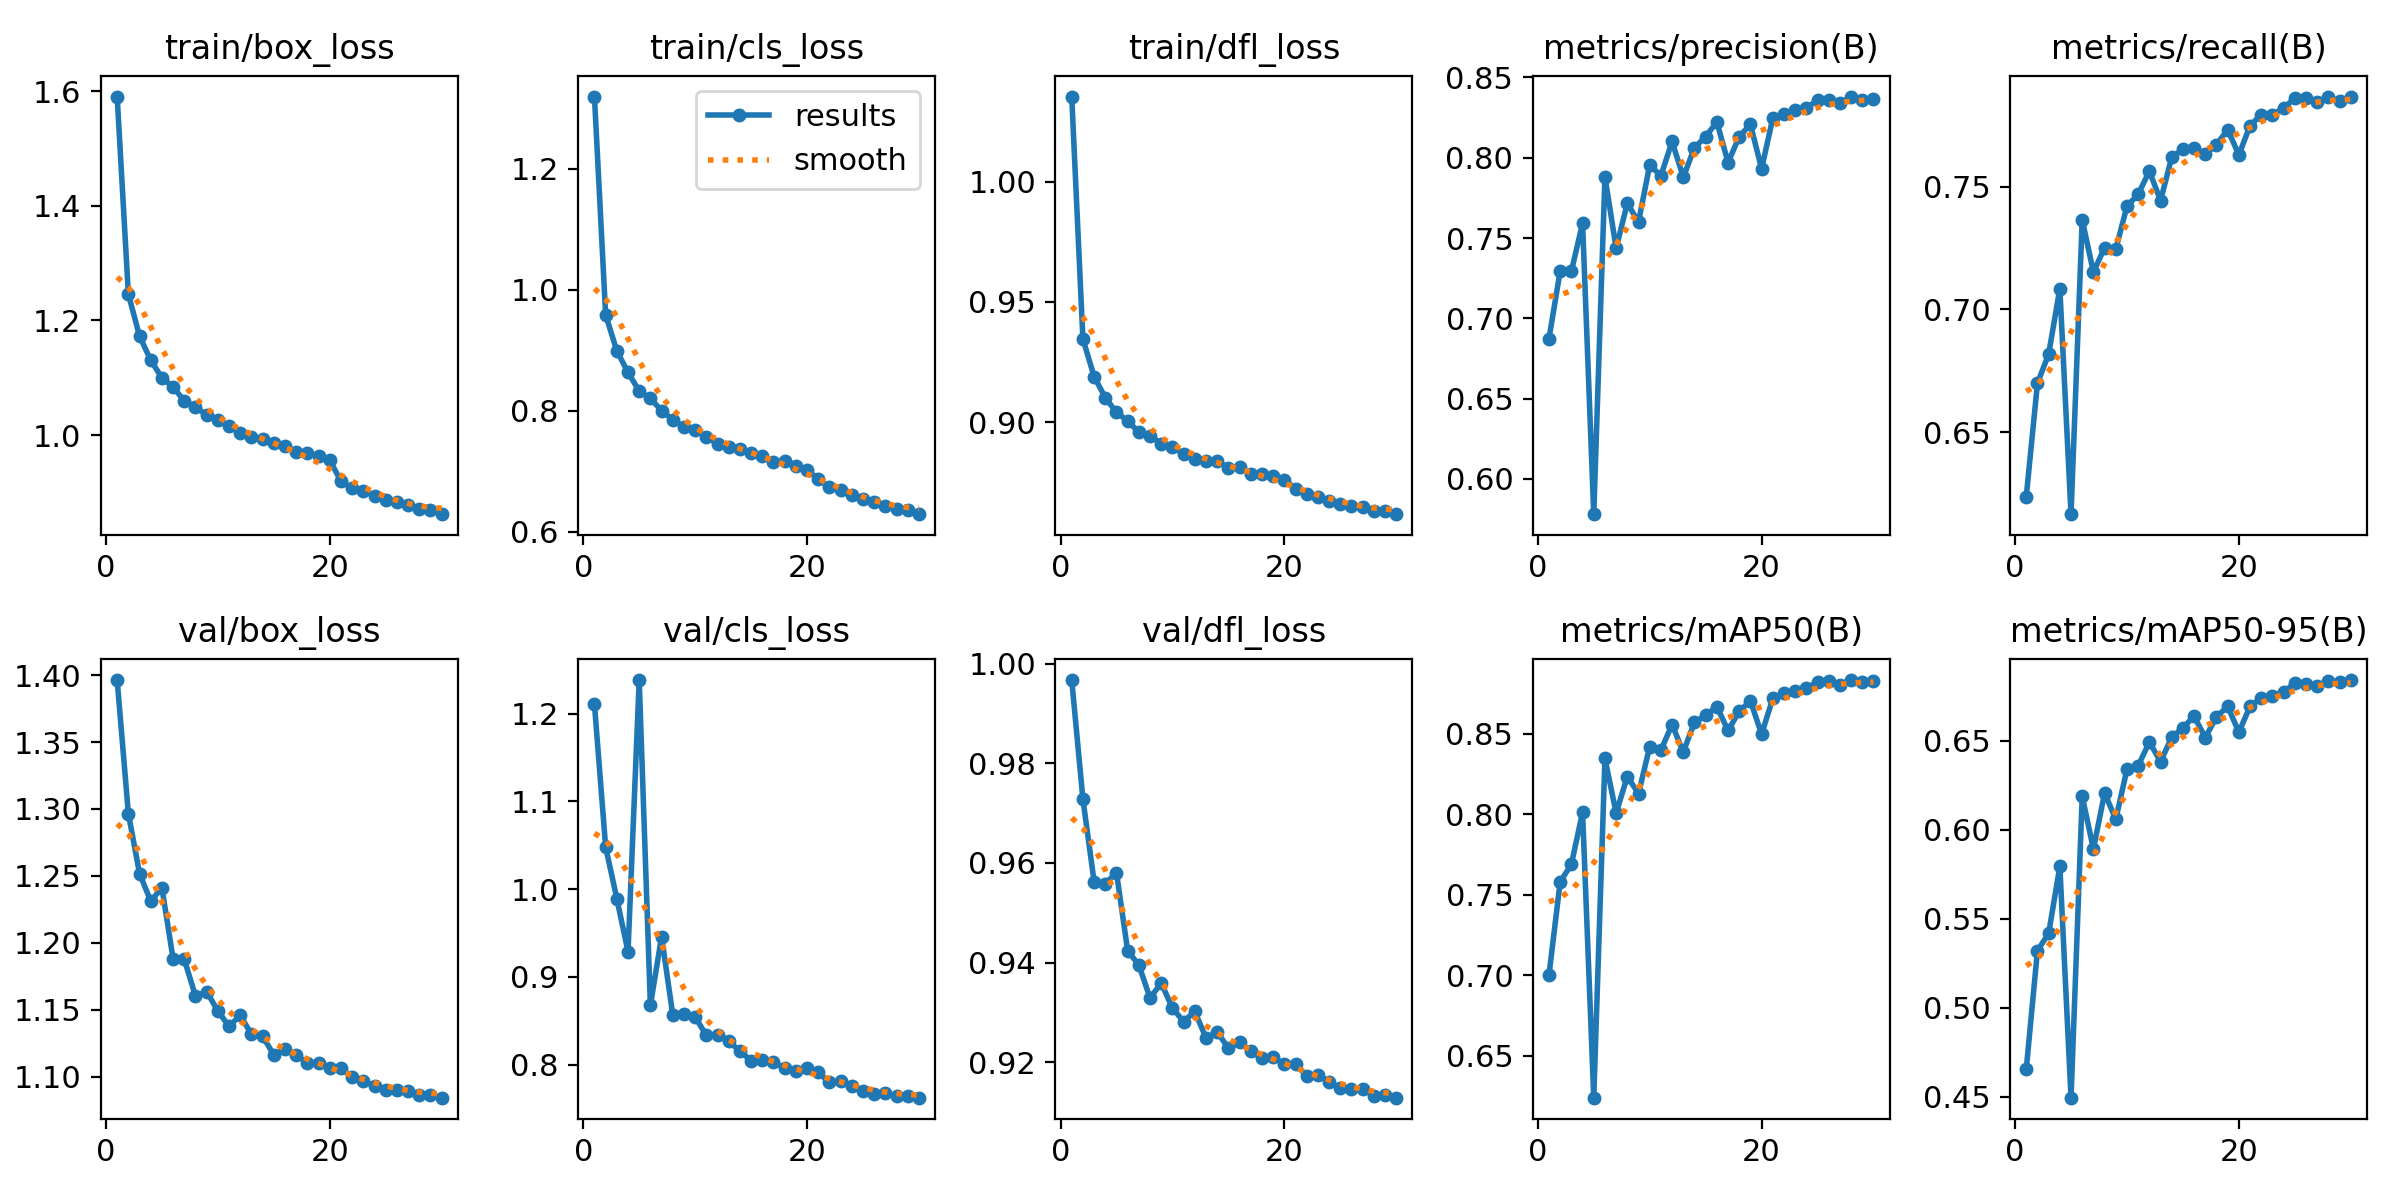

Values plotted in this chart, from the file beside it:
epoch, time, train/box_loss, train/cls_loss, train/dfl_loss, metrics/precision(B), metrics/recall(B), metrics/mAP50(B), metrics/mAP50-95(B), val/box_loss, val/cls_loss, val/dfl_loss, lr/pg0, lr/pg1, lr/pg2
1, 274.3, 1.591, 1.32, 1.035, 0.6874, 0.6238, 0.7003, 0.4656, 1.396, 1.211, 0.9968, 0.0006663, 0.0006663, 0.0006663
2, 541.9, 1.246, 0.9588, 0.9346, 0.7295, 0.67, 0.758, 0.5321, 1.297, 1.048, 0.9728, 0.001289, 0.001289, 0.001289
3, 819.9, 1.173, 0.899, 0.919, 0.7293, 0.6818, 0.7689, 0.5418, 1.252, 0.989, 0.9563, 0.001868, 0.001868, 0.001868
4, 1101, 1.131, 0.8635, 0.9103, 0.7593, 0.7085, 0.8012, 0.5795, 1.231, 0.9286, 0.9559, 0.001802, 0.001802, 0.001802
5, 1356, 1.1, 0.8326, 0.9041, 0.5781, 0.6167, 0.6241, 0.4495, 1.241, 1.238, 0.9581, 0.001736, 0.001736, 0.001736
6, 1612, 1.084, 0.8203, 0.9006, 0.7882, 0.7365, 0.8346, 0.6188, 1.188, 0.8674, 0.9424, 0.00167, 0.00167, 0.00167
7, 1866, 1.059, 0.8003, 0.8959, 0.7436, 0.7152, 0.8007, 0.5893, 1.188, 0.9458, 0.9395, 0.001604, 0.001604, 0.001604
8, 2119, 1.049, 0.785, 0.8942, 0.7717, 0.7251, 0.8234, 0.6207, 1.16, 0.8565, 0.9329, 0.001538, 0.001538, 0.001538
9, 2374, 1.035, 0.7736, 0.8912, 0.76, 0.7245, 0.8128, 0.606, 1.164, 0.8575, 0.9359, 0.001472, 0.001472, 0.001472
10, 5394, 1.026, 0.7677, 0.8896, 0.7955, 0.742, 0.8419, 0.6341, 1.149, 0.8541, 0.9308, 0.001406, 0.001406, 0.001406
11, 5649, 1.015, 0.7575, 0.887, 0.7887, 0.7469, 0.8397, 0.6361, 1.138, 0.8334, 0.9282, 0.00134, 0.00134, 0.00134
12, 5904, 1.003, 0.745, 0.8849, 0.8102, 0.7564, 0.8557, 0.6494, 1.146, 0.8337, 0.9302, 0.001274, 0.001274, 0.001274
13, 6158, 0.9964, 0.7405, 0.8839, 0.7878, 0.7443, 0.8386, 0.6384, 1.132, 0.8265, 0.9249, 0.001208, 0.001208, 0.001208
14, 6411, 0.9931, 0.7368, 0.8838, 0.8063, 0.762, 0.857, 0.652, 1.13, 0.8155, 0.926, 0.001142, 0.001142, 0.001142
15, 6668, 0.9857, 0.7299, 0.8811, 0.8131, 0.7652, 0.8614, 0.6575, 1.116, 0.8041, 0.9228, 0.001076, 0.001076, 0.001076
16, 6922, 0.9804, 0.7255, 0.8814, 0.8224, 0.7659, 0.8668, 0.6638, 1.12, 0.8057, 0.924, 0.00101, 0.00101, 0.00101
17, 7176, 0.9705, 0.7155, 0.8783, 0.797, 0.7632, 0.8519, 0.652, 1.116, 0.8027, 0.9223, 0.000944, 0.000944, 0.000944
18, 8467, 0.9686, 0.7168, 0.8786, 0.8131, 0.7671, 0.8638, 0.6636, 1.11, 0.7961, 0.9207, 0.000878, 0.000878, 0.000878
19, 8720, 0.9627, 0.708, 0.8777, 0.8208, 0.7732, 0.8704, 0.6694, 1.11, 0.7927, 0.9209, 0.000812, 0.000812, 0.000812
20, 8974, 0.9561, 0.7018, 0.8762, 0.7932, 0.7629, 0.8497, 0.655, 1.107, 0.7956, 0.9197, 0.000746, 0.000746, 0.000746
21, 9236, 0.9192, 0.6875, 0.8724, 0.8246, 0.7749, 0.8718, 0.6695, 1.106, 0.791, 0.9196, 0.00068, 0.00068, 0.00068
22, 9685, 0.9068, 0.6732, 0.8703, 0.827, 0.7793, 0.875, 0.6741, 1.099, 0.7796, 0.9172, 0.000614, 0.000614, 0.000614
23, 9928, 0.9028, 0.6695, 0.869, 0.8298, 0.7793, 0.8765, 0.6754, 1.097, 0.7814, 0.9175, 0.000548, 0.000548, 0.000548
24, 10165, 0.8943, 0.6602, 0.8674, 0.8312, 0.7821, 0.8783, 0.6777, 1.093, 0.7758, 0.916, 0.000482, 0.000482, 0.000482
25, 10400, 0.8862, 0.6546, 0.8662, 0.8357, 0.786, 0.8821, 0.6824, 1.09, 0.7703, 0.9148, 0.000416, 0.000416, 0.000416
26, 10635, 0.8839, 0.6493, 0.8653, 0.8357, 0.7862, 0.8824, 0.6818, 1.09, 0.7668, 0.9145, 0.00035, 0.00035, 0.00035
27, 10872, 0.8777, 0.6433, 0.865, 0.8338, 0.7843, 0.8805, 0.6808, 1.089, 0.7676, 0.9146, 0.000284, 0.000284, 0.000284
28, 11108, 0.8705, 0.6368, 0.863, 0.8381, 0.7864, 0.8832, 0.6838, 1.086, 0.7638, 0.9132, 0.000218, 0.000218, 0.000218
29, 11344, 0.8683, 0.6353, 0.8634, 0.8359, 0.7849, 0.8818, 0.6829, 1.087, 0.7639, 0.9134, 0.000152, 0.000152, 0.000152
30, 11580, 0.8618, 0.629, 0.8619, 0.8368, 0.7867, 0.8828, 0.6843, 1.084, 0.7622, 0.9129, 8.6e-05, 8.6e-05, 8.6e-05
